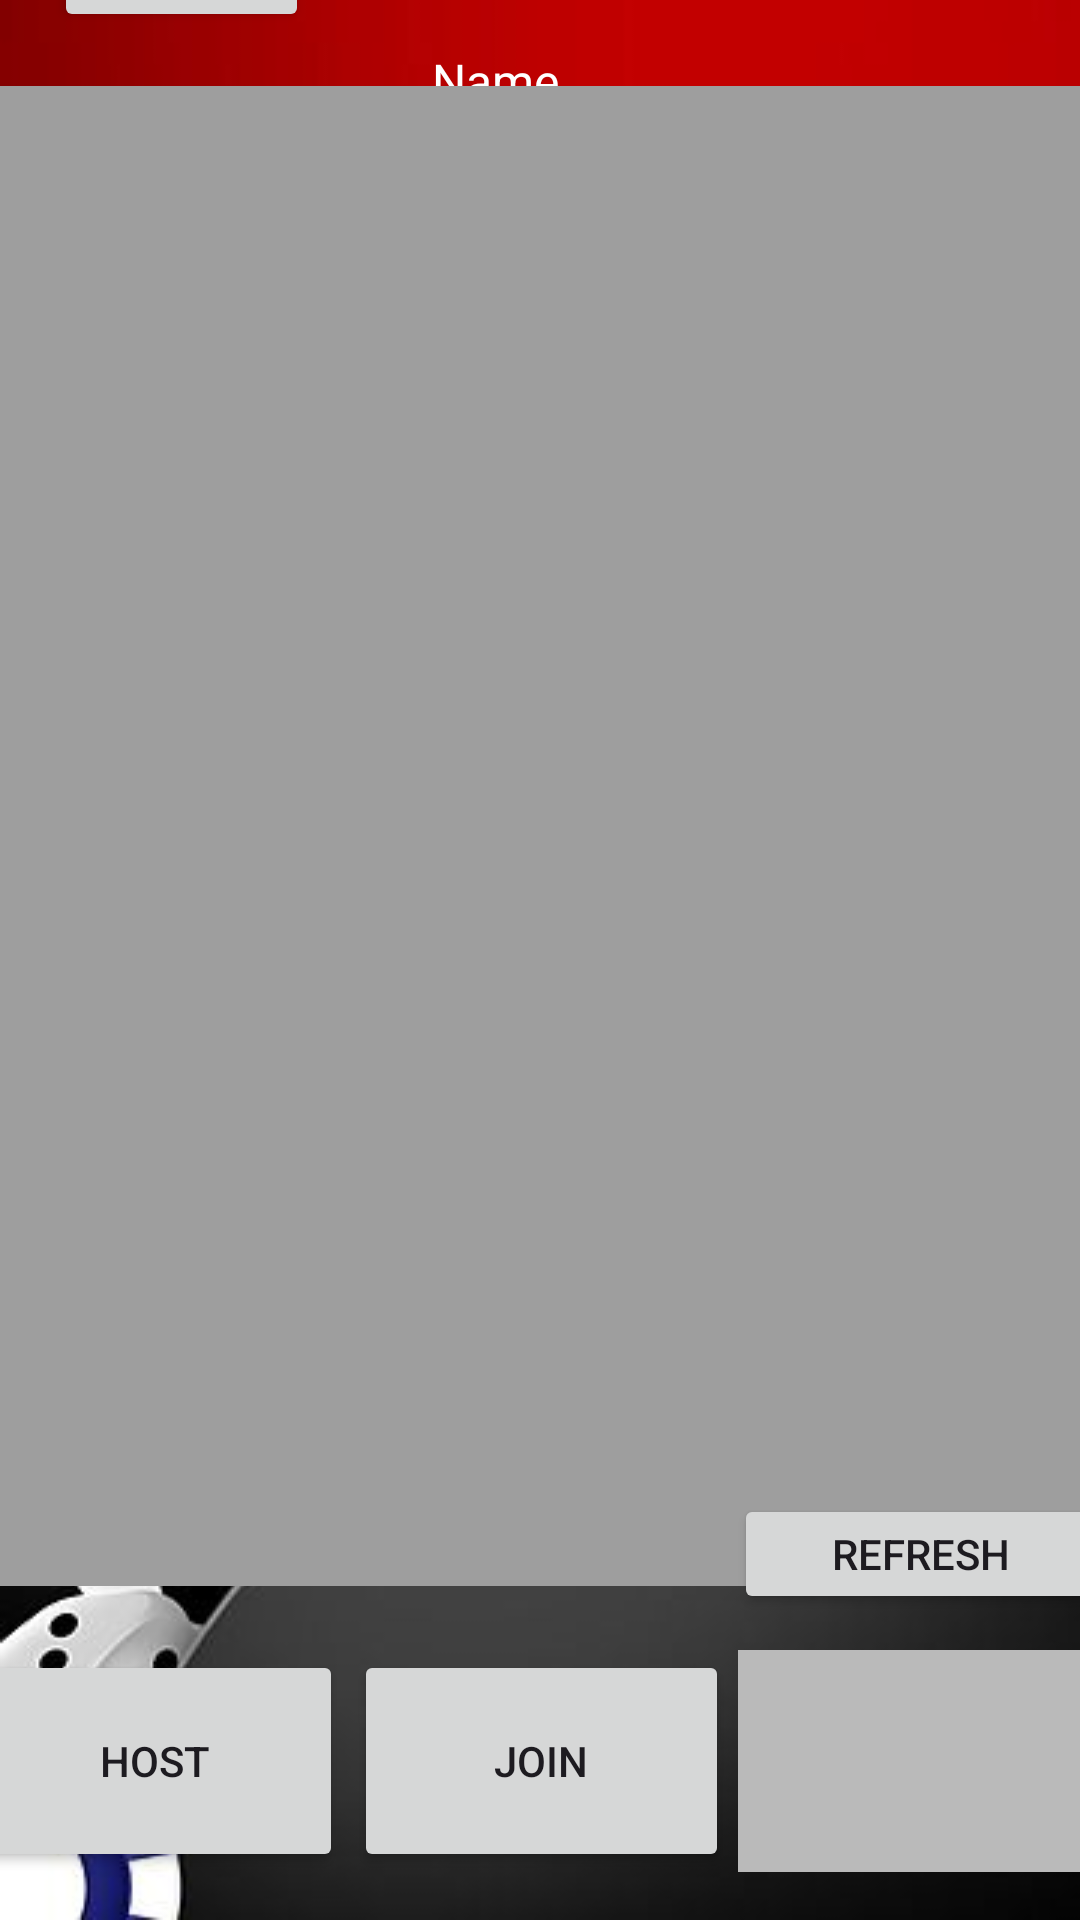

Android layout source for this screen:
<!-- AndroidManifest.xml: application theme Theme.JackTheDamn -->
<!-- res/layout/activity_lobby.xml -->
<?xml version="1.0" encoding="utf-8"?>
<androidx.constraintlayout.widget.ConstraintLayout xmlns:android="http://schemas.android.com/apk/res/android"
    xmlns:app="http://schemas.android.com/apk/res-auto"
    xmlns:tools="http://schemas.android.com/tools"
    android:id="@+id/main"
    android:layout_width="match_parent"
    android:layout_height="match_parent"
    android:background="@drawable/main_bg"
    tools:context=".ALobby">

    <Button
        android:id="@+id/hostButton"
        android:layout_width="125dp"
        android:layout_height="74dp"
        android:layout_marginStart="16dp"
        android:layout_marginEnd="2dp"
        android:layout_marginBottom="16dp"
        android:text="Host"
        app:layout_constraintBottom_toBottomOf="parent"
        app:layout_constraintEnd_toStartOf="@+id/joinButton"
        app:layout_constraintStart_toStartOf="parent" />

    <EditText
        android:id="@+id/codeInput"
        android:layout_width="125dp"
        android:layout_height="74dp"
        android:layout_marginStart="1dp"
        android:layout_marginEnd="16dp"
        android:layout_marginBottom="16dp"
        android:background="#BABABA"
        android:ems="10"
        android:inputType="text"
        android:textAlignment="center"
        app:layout_constraintBottom_toBottomOf="parent"
        app:layout_constraintEnd_toEndOf="parent"
        app:layout_constraintStart_toEndOf="@+id/joinButton" />

    <Button
        android:id="@+id/joinButton"
        android:layout_width="125dp"
        android:layout_height="74dp"
        android:layout_marginStart="2dp"
        android:layout_marginEnd="2dp"
        android:layout_marginBottom="16dp"
        android:text="Join"
        app:layout_constraintBottom_toBottomOf="parent"
        app:layout_constraintEnd_toStartOf="@+id/codeInput"
        app:layout_constraintStart_toEndOf="@+id/hostButton" />

    <TextView
        android:id="@+id/lobbyName"
        android:layout_width="226dp"
        android:layout_height="30dp"
        android:layout_marginStart="67dp"
        android:layout_marginTop="16dp"
        android:layout_marginEnd="16dp"
        android:text="Name"
        android:textColor="#FFFFFF"
        android:textSize="16sp"
        app:layout_constraintEnd_toEndOf="parent"
        app:layout_constraintStart_toEndOf="@+id/btBack"
        app:layout_constraintTop_toTopOf="parent" />

    <ListView
        android:id="@+id/RoomsView"
        android:layout_width="375dp"
        android:layout_height="500dp"
        android:layout_marginStart="18dp"
        android:layout_marginTop="9dp"
        android:layout_marginEnd="18dp"
        android:layout_marginBottom="18dp"
        android:background="#9E9E9E"
        app:layout_constraintBottom_toTopOf="@+id/btRefresh"
        app:layout_constraintEnd_toEndOf="parent"
        app:layout_constraintStart_toStartOf="parent"
        app:layout_constraintTop_toBottomOf="@+id/btBack" />

    <Button
        android:id="@+id/btRefresh"
        android:layout_width="125dp"
        android:layout_height="40dp"
        android:layout_marginStart="270dp"
        android:layout_marginEnd="16dp"
        android:layout_marginBottom="12dp"
        android:text="Refresh"
        app:layout_constraintBottom_toTopOf="@+id/codeInput"
        app:layout_constraintEnd_toEndOf="parent"
        app:layout_constraintStart_toStartOf="parent" />

    <Button
        android:id="@+id/btBack"
        android:layout_width="85dp"
        android:layout_height="51dp"
        android:layout_marginStart="18dp"
        android:layout_marginTop="8dp"
        android:layout_marginBottom="9dp"
        android:text="Back"
        app:layout_constraintBottom_toTopOf="@+id/RoomsView"
        app:layout_constraintStart_toStartOf="parent"
        app:layout_constraintTop_toTopOf="parent" />
</androidx.constraintlayout.widget.ConstraintLayout>
<!-- resources referenced by this layout -->
<resources>
  <!-- drawable main_bg: jpg bitmap (drawable, 18771 bytes) -->
  <style name="Theme.JackTheDamn" parent="Base.Theme.JackTheDamn" />
  <style name="Base.Theme.JackTheDamn" parent="Theme.Material3.DayNight.NoActionBar">
          
          
      </style>
</resources>
